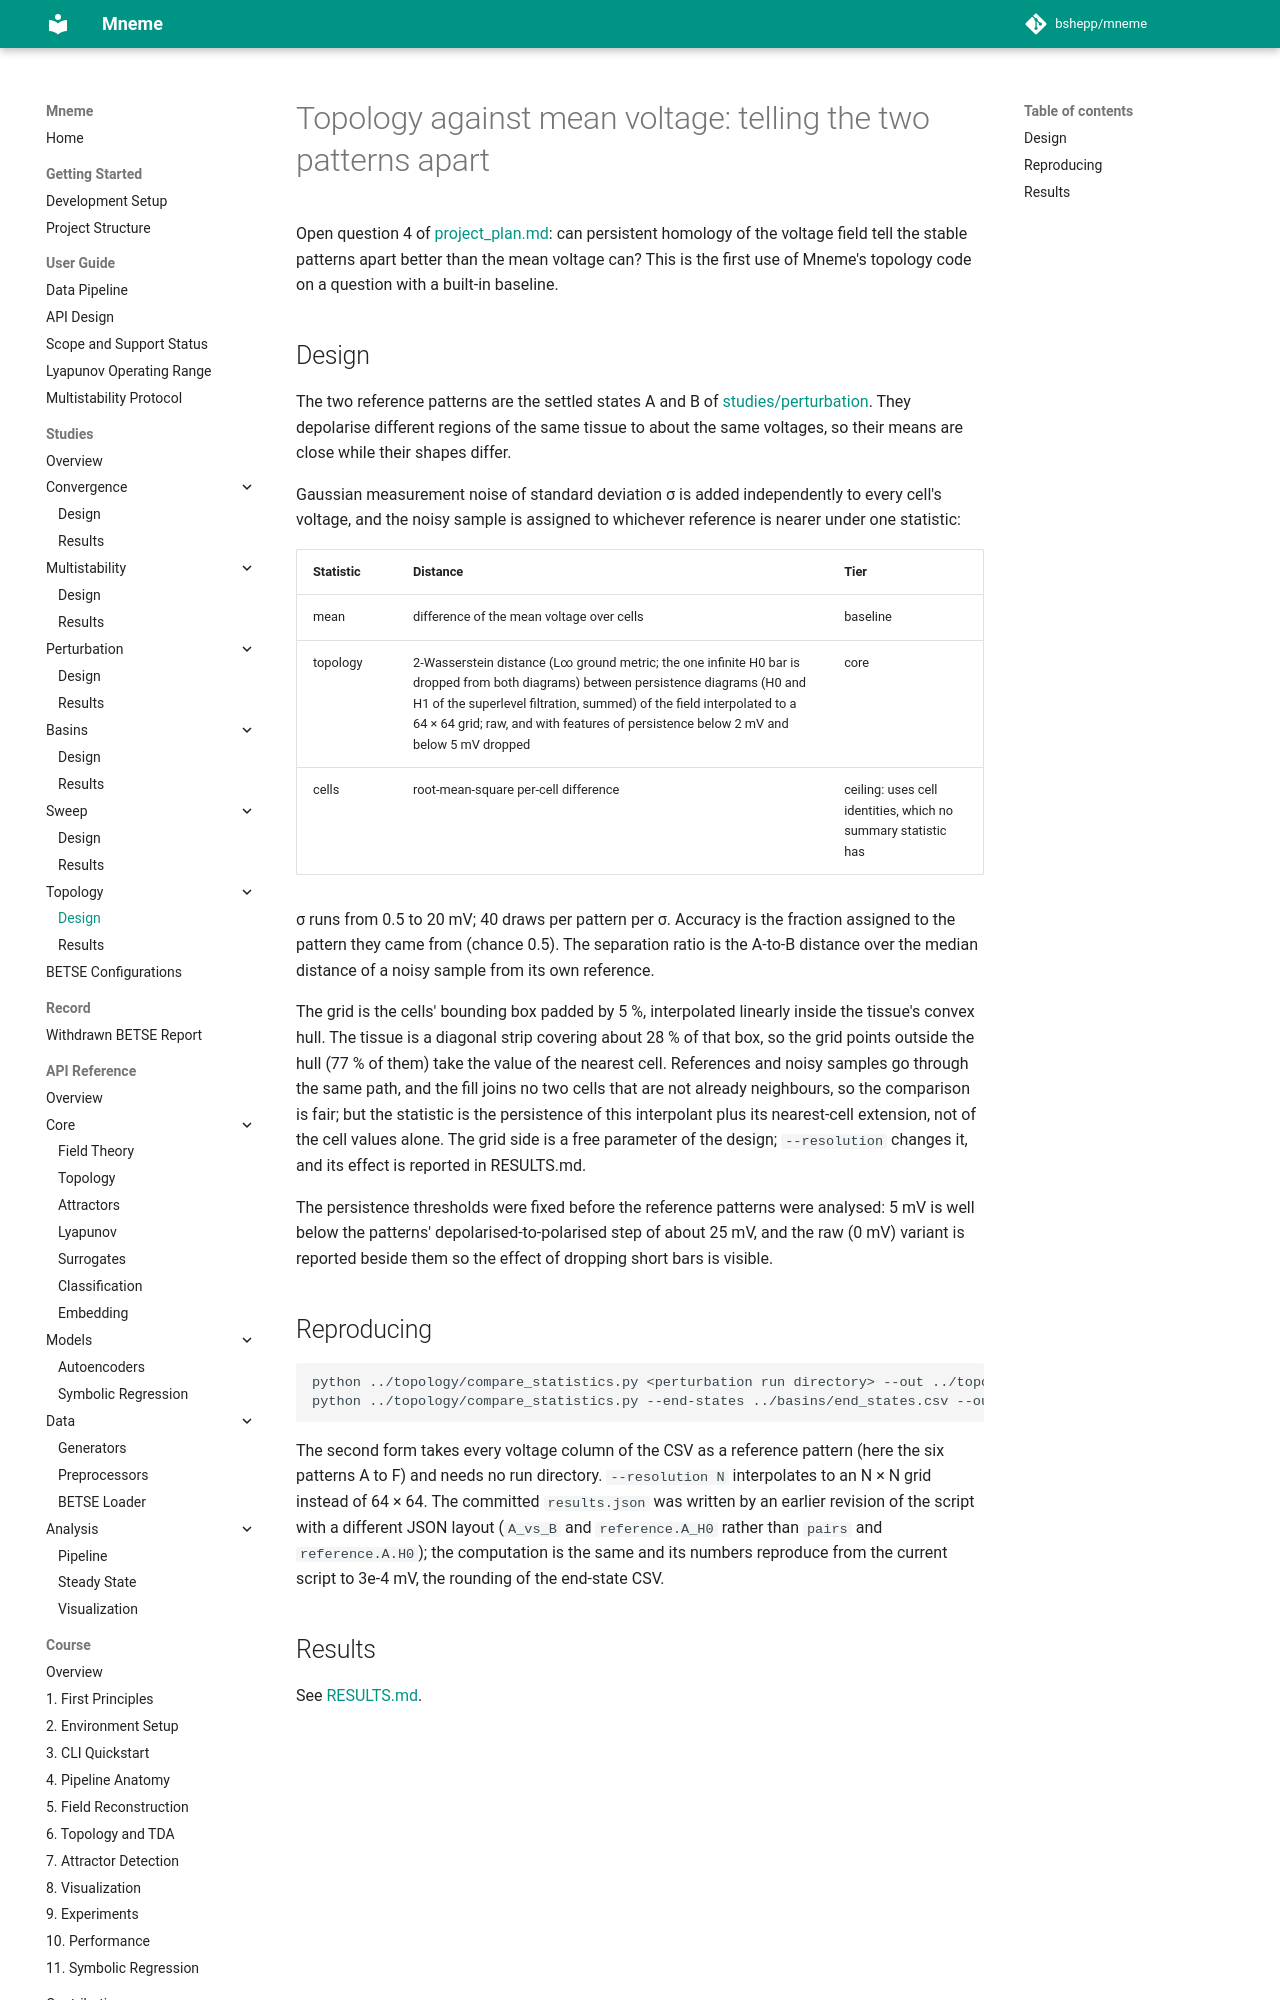

repository: bshepp/mneme · page: studies/topology/index.html · generator: mkdocs

# Topology against mean voltage: telling the two patterns apart

Open question 4 of [project_plan.md](../../project_plan.md): can persistent homology of the voltage field tell the stable patterns apart better than the mean voltage can? This is the first use of Mneme's topology code on a question with a built-in baseline.

## Design

The two reference patterns are the settled states A and B of [studies/perturbation](../perturbation/README.md). They depolarise different regions of the same tissue to about the same voltages, so their means are close while their shapes differ.

Gaussian measurement noise of standard deviation σ is added independently to every cell's voltage, and the noisy sample is assigned to whichever reference is nearer under one statistic:

| Statistic | Distance | Tier |
|---|---|---|
| mean | difference of the mean voltage over cells | baseline |
| topology | 2-Wasserstein distance (L∞ ground metric; the one infinite H0 bar is dropped from both diagrams) between persistence diagrams (H0 and H1 of the superlevel filtration, summed) of the field interpolated to a 64 × 64 grid; raw, and with features of persistence below 2 mV and below 5 mV dropped | core |
| cells | root-mean-square per-cell difference | ceiling: uses cell identities, which no summary statistic has |

σ runs from 0.5 to 20 mV; 40 draws per pattern per σ. Accuracy is the fraction assigned to the pattern they came from (chance 0.5). The separation ratio is the A-to-B distance over the median distance of a noisy sample from its own reference.

The grid is the cells' bounding box padded by 5 %, interpolated linearly inside the tissue's convex hull. The tissue is a diagonal strip covering about 28 % of that box, so the grid points outside the hull (77 % of them) take the value of the nearest cell. References and noisy samples go through the same path, and the fill joins no two cells that are not already neighbours, so the comparison is fair; but the statistic is the persistence of this interpolant plus its nearest-cell extension, not of the cell values alone. The grid side is a free parameter of the design; `--resolution` changes it, and its effect is reported in RESULTS.md.

The persistence thresholds were fixed before the reference patterns were analysed: 5 mV is well below the patterns' depolarised-to-polarised step of about 25 mV, and the raw (0 mV) variant is reported beside them so the effect of dropping short bars is visible.
